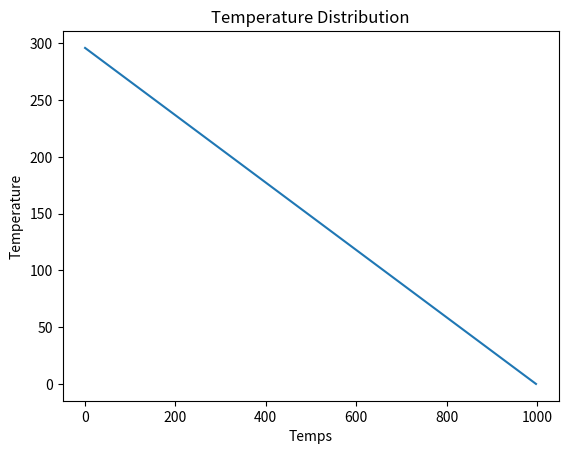

Write the Python code that produced this figure.
import numpy as np
from matplotlib import pyplot as plt

temperature=296
n=999
main_diag = np.eye(n) * -2
upper_diag = np.eye(n, k=1)
lower_diag = np.eye(n, k=-1)
mat = main_diag + upper_diag + lower_diag
mat[0] = [1]+[0] * (n-1)
mat[n-1] = [0] * (n-1) + [1]
print(mat)
               

left = np.array([[temperature if i == 0 else 0 for i in range(n)]]).transpose()

print(left)
x = np.linalg.solve(mat, left)

print("x = ")
print(x, end="\n\n")

plt.plot(x)
plt.xlabel('Temps')
plt.ylabel('Temperature')
plt.title('Temperature Distribution')
plt.show()

# print("ax = ")
# # left = mat * [[t0],[t1],[t2],[t3],[t4],[t5],[t6]]

# print(np.fix(np.matmul(mat, x)))
